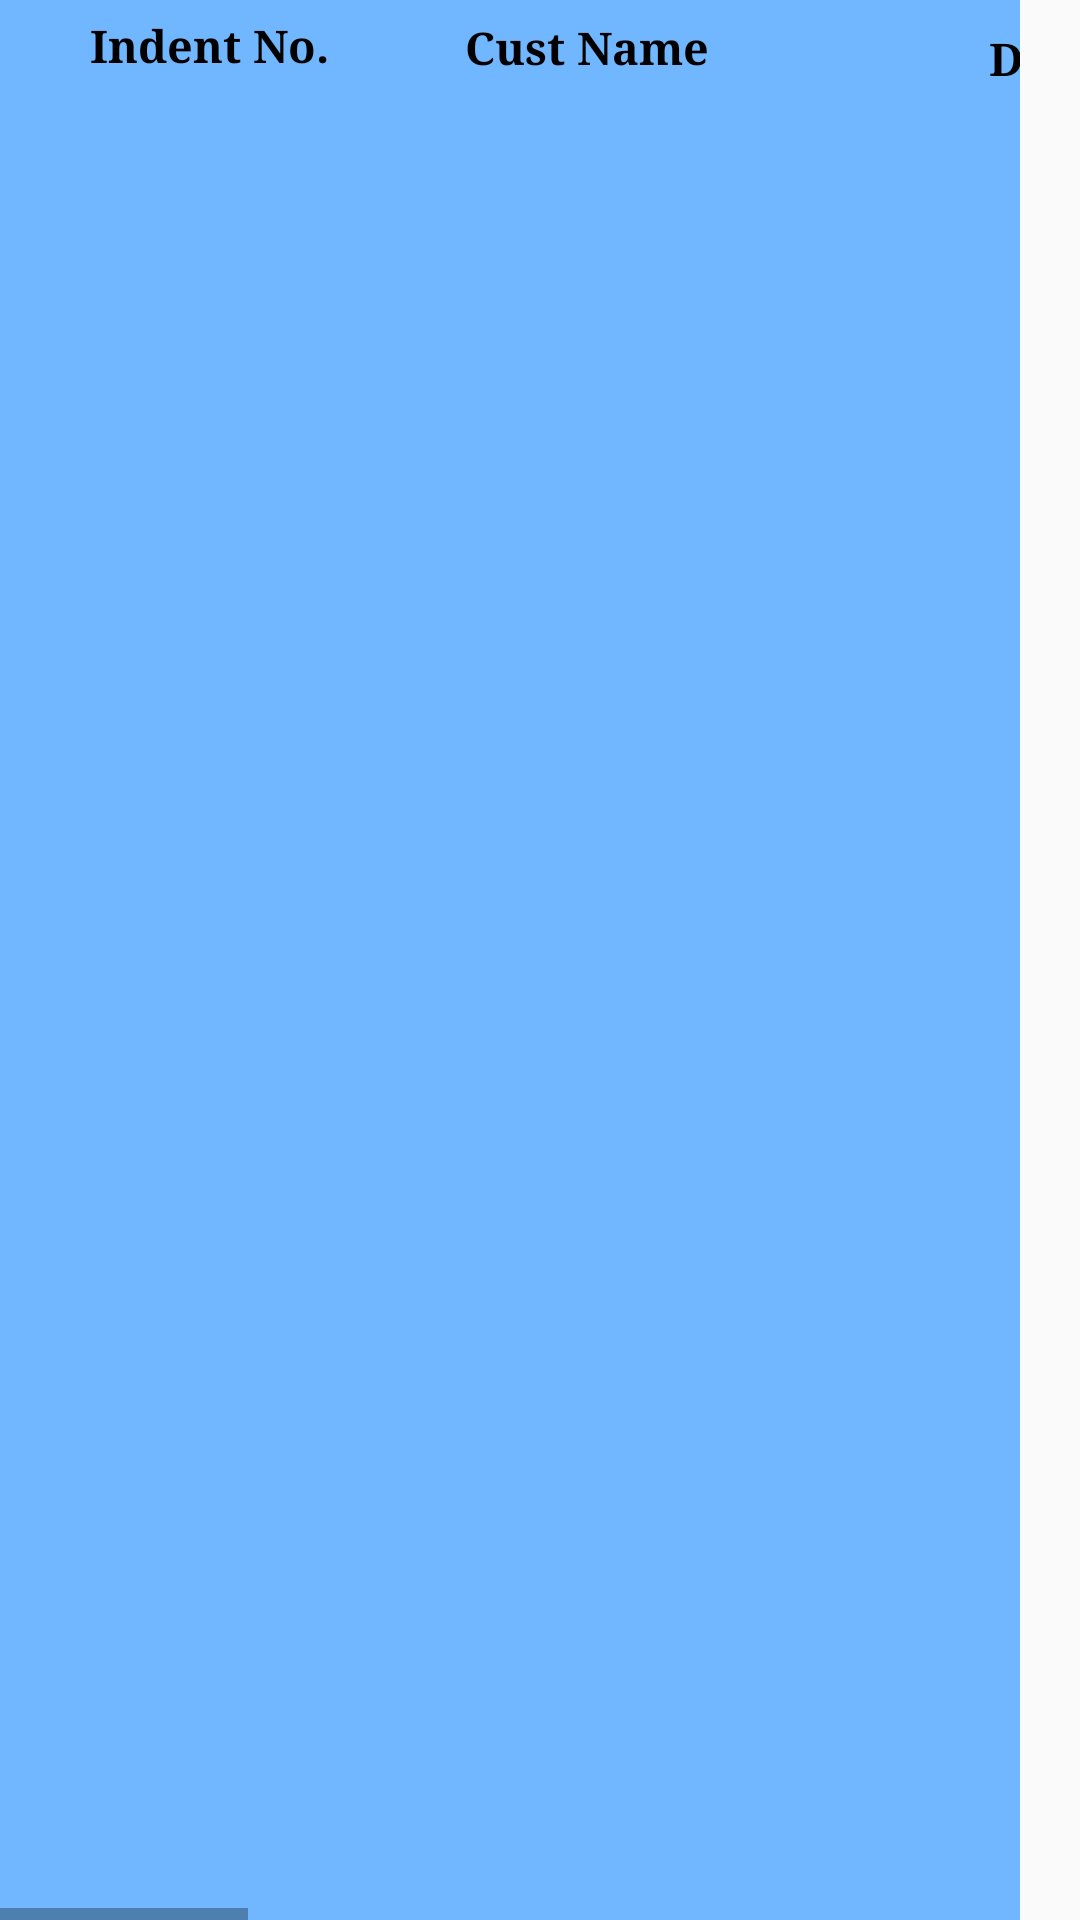

Produce the Android XML layout that renders to this screen, including the resource entries it uses.
<!-- AndroidManifest.xml: application theme AppTheme -->
<!-- res/layout/approveheader.xml -->
<HorizontalScrollView
    xmlns:android="http://schemas.android.com/apk/res/android"
    android:layout_width="match_parent"
    android:layout_height="wrap_content"
    android:paddingRight="20dp">

    <LinearLayout
        android:layout_width="wrap_content"
        android:layout_height="fill_parent"
        android:freezesText="true"
        android:orientation="vertical"
        android:paddingBottom="10dp"
        android:paddingRight="400dp"
        android:background="#ff70b7ff">

    <TextView
        android:layout_width="wrap_content"
        android:layout_height="wrap_content"
        android:text="Indent No."
        android:textColor="@android:color/black"
        android:layout_marginLeft="30dp"
        android:textStyle="bold"
        android:textSize="15dp"
        android:typeface="serif"
        android:layout_marginTop="5dp" />

    <TextView
        android:layout_width="170dp"
        android:layout_height="wrap_content"
        android:text="Cust Name"
        android:textColor="@android:color/black"
        android:layout_marginLeft="155dp"
        android:textStyle="bold"
        android:layout_marginTop="-20dp"
        android:textSize="15dp"
        android:typeface="serif" />

        <TextView
            android:layout_width="170dp"
            android:layout_height="wrap_content"
            android:text="Despatch Type"
            android:textColor="@android:color/black"
            android:layout_marginLeft="300dp"
            android:textStyle="bold"
            android:layout_marginTop="-17dp"
            android:textSize="15dp"
            android:typeface="serif"
            android:gravity="center" />

        <TextView
        android:layout_width="100dp"
        android:layout_height="wrap_content"
        android:text="Item Name"
            android:textColor="@android:color/black"
        android:layout_marginLeft="470dp"
        android:textStyle="bold"
        android:textSize="15dp"
        android:layout_marginTop="-20dp"
        android:typeface="serif" />

        <TextView
            android:layout_width="100dp"
            android:layout_height="wrap_content"
            android:text="Qty In Bag"
            android:textColor="@android:color/black"
            android:layout_marginLeft="580dp"
            android:textStyle="bold"
            android:textSize="15dp"
            android:layout_marginTop="-20dp"
            android:typeface="serif" />

        <TextView
            android:layout_width="100dp"
            android:layout_height="wrap_content"
            android:text="Qty In Pkt"
            android:textColor="@android:color/black"
            android:layout_marginLeft="680dp"
            android:textStyle="bold"
            android:textSize="15dp"
            android:layout_marginTop="-20dp"
            android:typeface="serif" />

        <TextView
            android:layout_width="100dp"
            android:layout_height="wrap_content"
            android:text="Indent Dt"
            android:textColor="@android:color/black"
            android:layout_marginLeft="800dp"
            android:textStyle="bold"
            android:textSize="15dp"
            android:layout_marginTop="-21dp"
            android:typeface="serif" />

        <TextView
            android:layout_width="160dp"
            android:layout_height="wrap_content"
            android:textColor="@android:color/black"
            android:layout_marginLeft="920dp"
            android:textSize="15dp"
            android:layout_marginTop="-20dp"
            android:text="Cust Account"
            android:textStyle="bold"
            android:typeface="serif" />
    </LinearLayout>

</HorizontalScrollView>
<!-- resources referenced by this layout -->
<resources>
  <style name="AppTheme" parent="Theme.AppCompat.Light.DarkActionBar">
          
      </style>
</resources>
